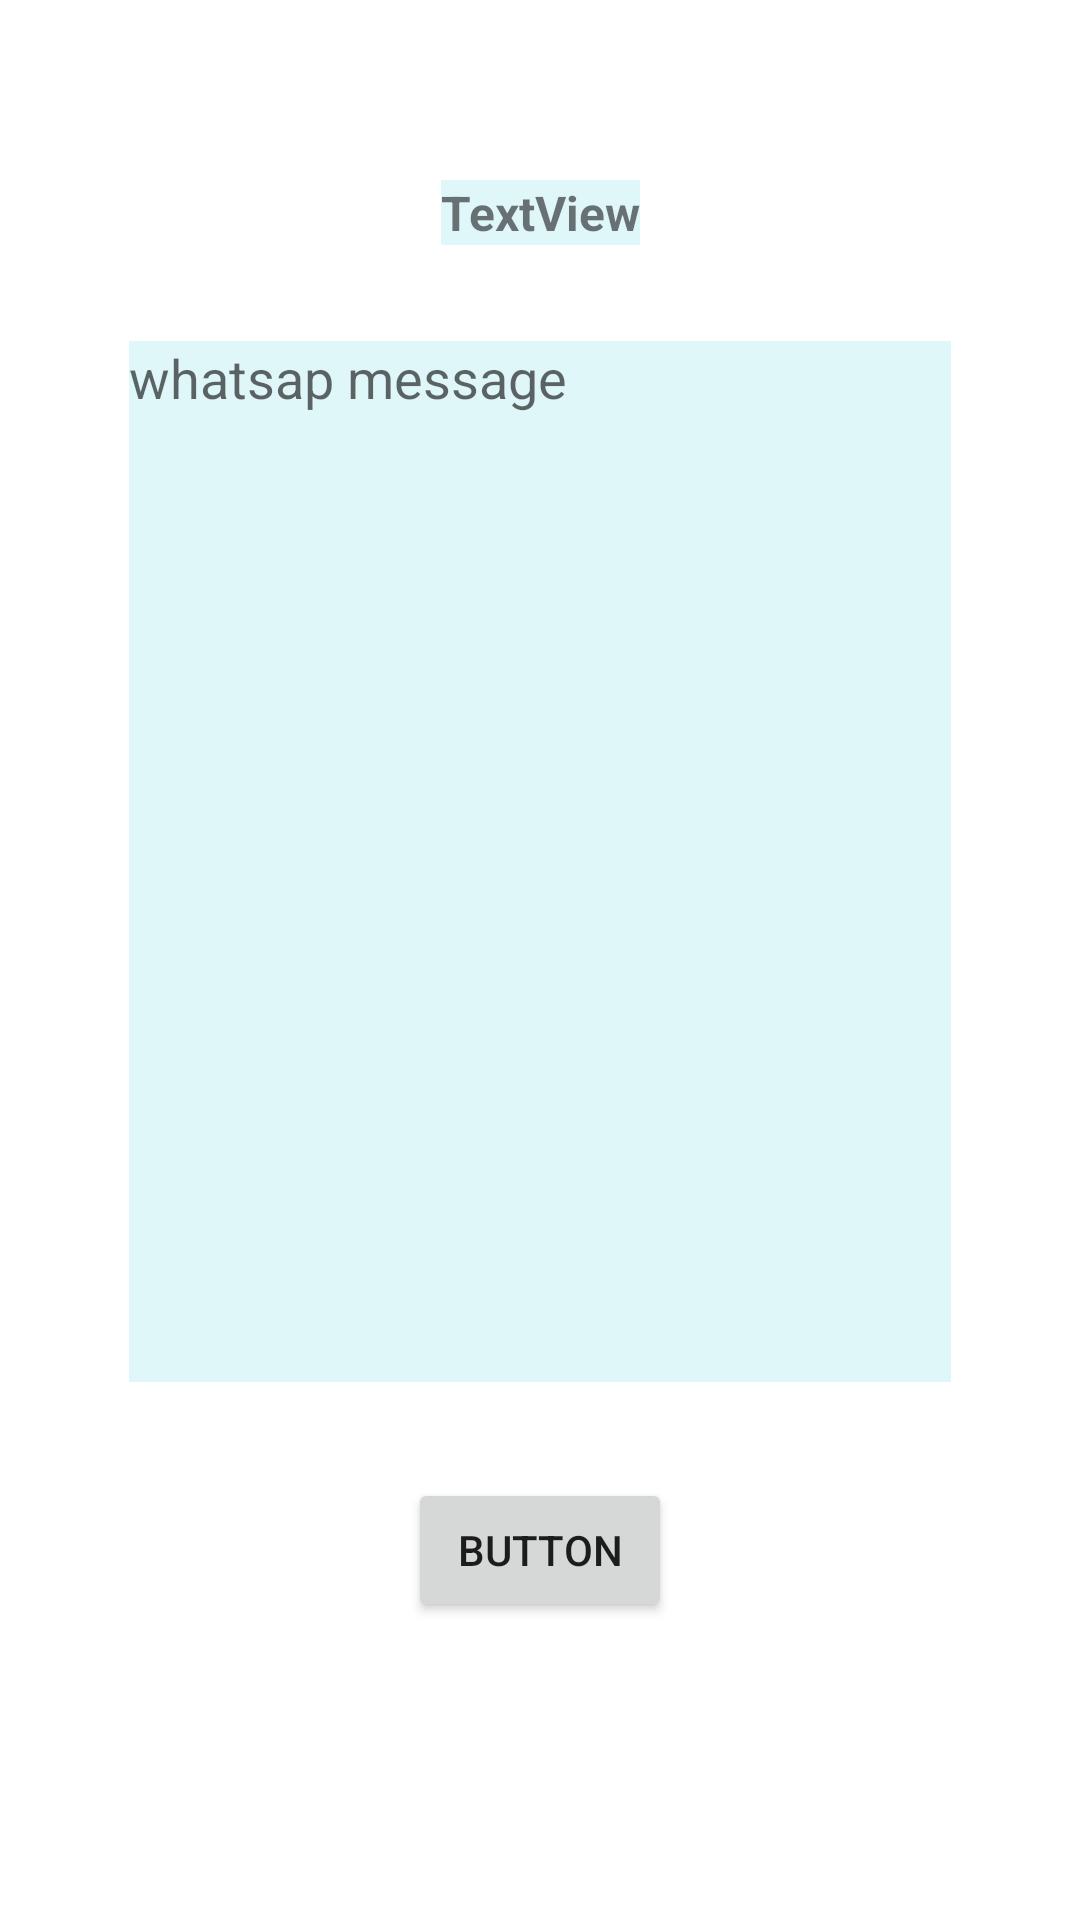

Here is an Android app screen rendered from its layout file. Give the layout XML and the strings, colors and styles it references.
<!-- AndroidManifest.xml: application theme Theme.TelephoneDirectory -->
<!-- res/layout/activity_send_whats_app_message.xml -->
<?xml version="1.0" encoding="utf-8"?>
<androidx.constraintlayout.widget.ConstraintLayout xmlns:android="http://schemas.android.com/apk/res/android"
    xmlns:app="http://schemas.android.com/apk/res-auto"
    xmlns:tools="http://schemas.android.com/tools"
    android:layout_width="match_parent"
    android:layout_height="match_parent"
    tools:context=".SendWhatsAppMessage">

    <EditText
        android:id="@+id/editTextWpMessage"
        android:layout_width="274dp"
        android:layout_height="347dp"
        android:layout_marginTop="32dp"
        android:background="#e0f7fa"
        android:ems="10"
        android:gravity="start|top"
        android:hint="whatsap message"
        android:inputType="textMultiLine"
        app:layout_constraintEnd_toEndOf="parent"
        app:layout_constraintHorizontal_bias="0.5"
        app:layout_constraintStart_toStartOf="parent"
        app:layout_constraintTop_toBottomOf="@+id/twPNumber" />

    <TextView
        android:id="@+id/twPNumber"
        android:layout_width="wrap_content"
        android:layout_height="wrap_content"
        android:layout_marginTop="60dp"
        android:background="#e0f7fa"
        android:text="TextView"
        android:textSize="16sp"
        android:textStyle="bold"
        app:layout_constraintEnd_toEndOf="parent"
        app:layout_constraintStart_toStartOf="parent"
        app:layout_constraintTop_toTopOf="parent" />

    <Button
        android:id="@+id/btnSendWpMessage"
        android:layout_width="wrap_content"
        android:layout_height="wrap_content"
        android:layout_marginTop="32dp"
        android:text="Button"
        app:layout_constraintEnd_toEndOf="parent"
        app:layout_constraintStart_toStartOf="parent"
        app:layout_constraintTop_toBottomOf="@+id/editTextWpMessage" />
</androidx.constraintlayout.widget.ConstraintLayout>
<!-- resources referenced by this layout -->
<resources>
  <style name="Theme.TelephoneDirectory" parent="Theme.MaterialComponents.DayNight.DarkActionBar">
          
          <item name="colorPrimary">@color/purple_500</item>
          <item name="colorPrimaryVariant">@color/purple_700</item>
          <item name="colorOnPrimary">@color/white</item>
          
          <item name="colorSecondary">@color/teal_200</item>
          <item name="colorSecondaryVariant">@color/teal_700</item>
          <item name="colorOnSecondary">@color/black</item>
          
          <item name="android:statusBarColor" tools:targetApi="l">?attr/colorPrimaryVariant</item>
          
          <item name="windowActionBar">false</item>
          <item name="windowNoTitle">true</item>
      </style>
  <!-- not gathered from this repository: default colours our renderer supplied (Android Studio template values) -->
  <color name="purple_500">#FF6200EE</color>
  <color name="purple_700">#FF3700B3</color>
  <color name="teal_200">#FF03DAC5</color>
  <color name="teal_700">#FF018786</color>
  <color name="black">#FF000000</color>
  <color name="white">#FFFFFFFF</color>
</resources>
